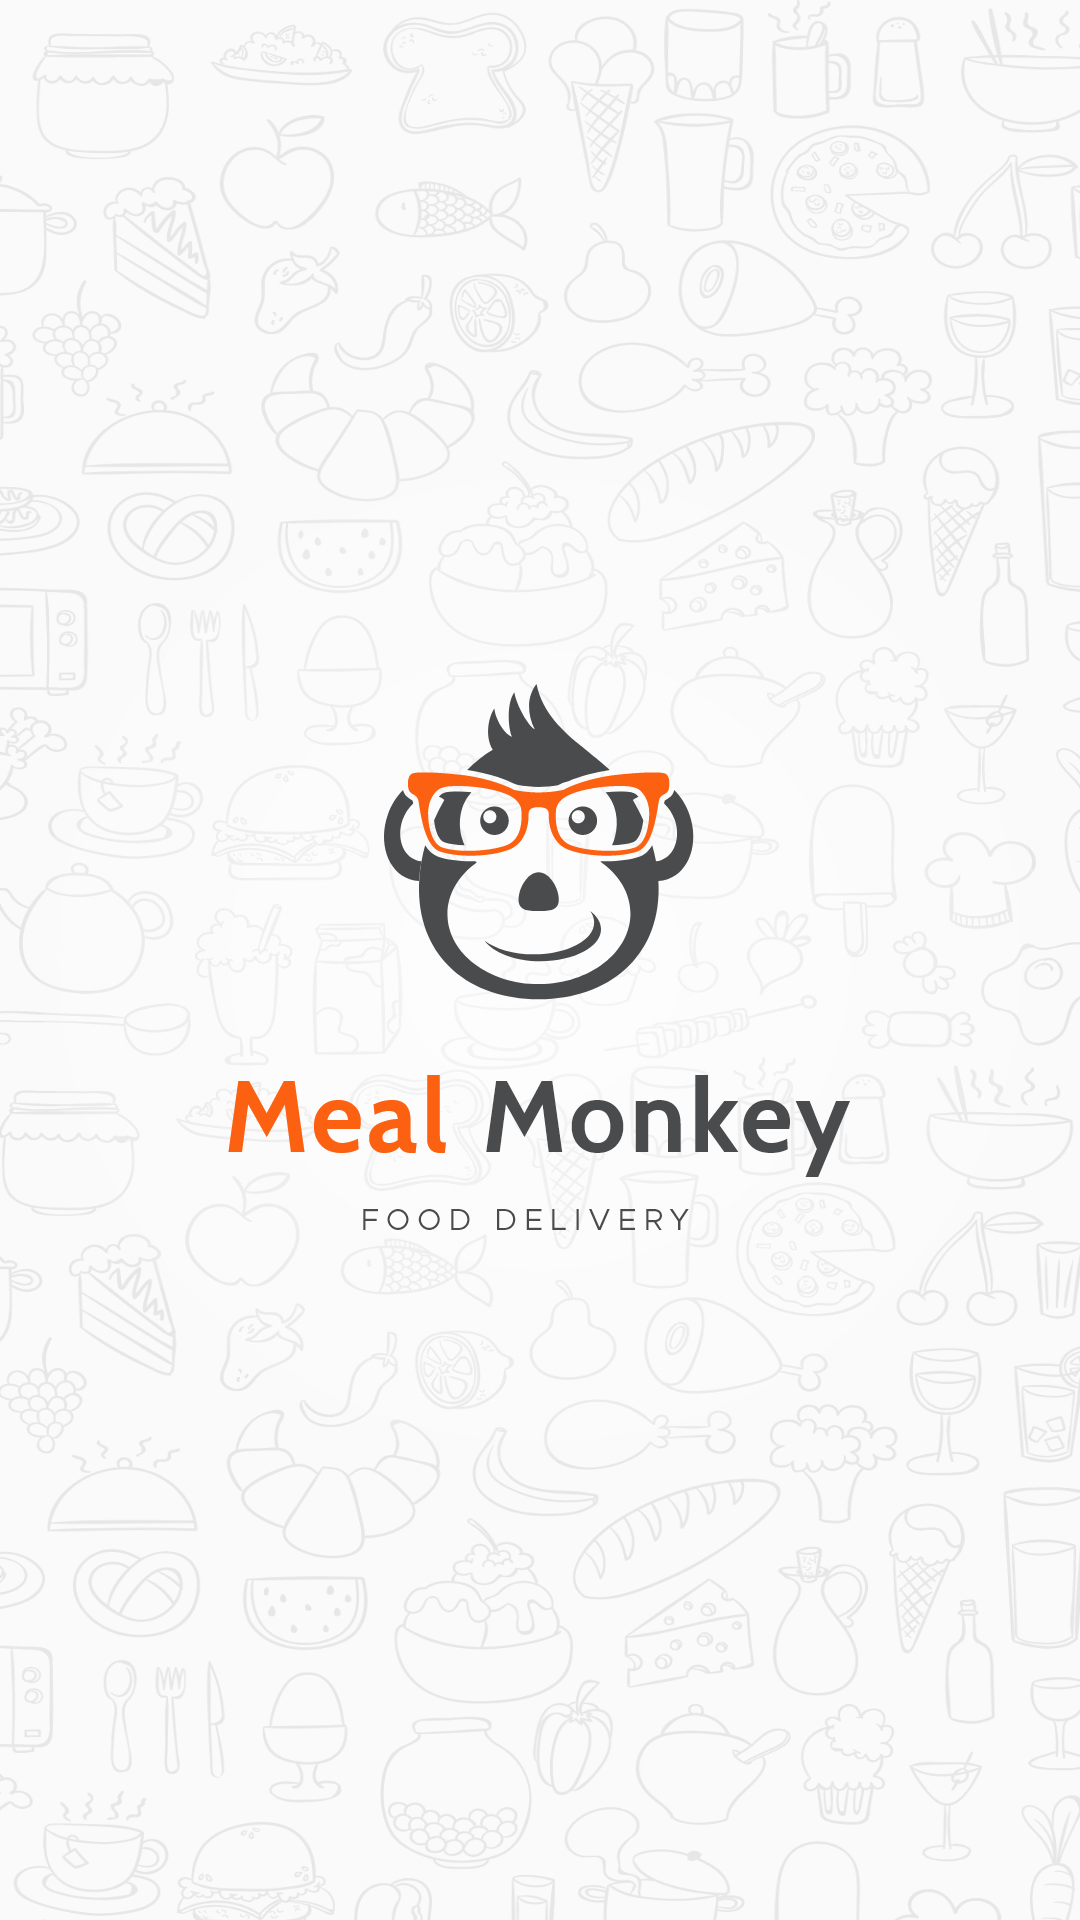

Android layout source for this screen:
<!-- AndroidManifest.xml: application theme Theme.MealMonkeyMobile -->
<!-- res/layout/activity_splash_screen.xml -->
<?xml version="1.0" encoding="utf-8"?>
<androidx.constraintlayout.widget.ConstraintLayout xmlns:android="http://schemas.android.com/apk/res/android"
    xmlns:app="http://schemas.android.com/apk/res-auto"
    xmlns:tools="http://schemas.android.com/tools"
    android:layout_width="match_parent"
    android:layout_height="match_parent"
    android:background="@drawable/splash_background"
    tools:context=".SplashScreen">

    <ImageView
        android:id="@+id/imageView"
        android:layout_width="wrap_content"
        android:layout_height="wrap_content"
        app:layout_constraintBottom_toBottomOf="parent"
        app:layout_constraintEnd_toEndOf="parent"
        app:layout_constraintStart_toStartOf="parent"
        app:layout_constraintTop_toTopOf="parent"
        app:srcCompat="@drawable/meal_monkey_splash_logo"
        android:contentDescription="@string/app_logo" />
</androidx.constraintlayout.widget.ConstraintLayout>
<!-- resources referenced by this layout -->
<resources>
  <!-- drawable meal_monkey_splash_logo: png bitmap (drawable-hdpi, 90152 bytes) -->
  <!-- drawable splash_background: png bitmap (drawable-hdpi, 244475 bytes) -->
  <string name="app_logo">app logo</string>
  <style name="Theme.MealMonkeyMobile" parent="Theme.AppCompat.DayNight.DarkActionBar">
          
          <item name="colorPrimary">@color/purple_500</item>
          <item name="colorPrimaryVariant">@color/purple_700</item>
          <item name="colorOnPrimary">@color/white</item>
          
          <item name="colorSecondary">@color/teal_200</item>
          <item name="colorSecondaryVariant">@color/teal_700</item>
          <item name="colorOnSecondary">@color/black</item>
          
          <item name="android:statusBarColor" tools:targetApi="l">?attr/colorPrimaryVariant</item>
          
      </style>
  <color name="purple_500">#FF6200EE</color>
  <color name="purple_700">#FF3700B3</color>
  <color name="white">#FFFFFFFF</color>
  <color name="teal_200">#FF03DAC5</color>
  <color name="teal_700">#FF018786</color>
  <color name="black">#FF000000</color>
</resources>
